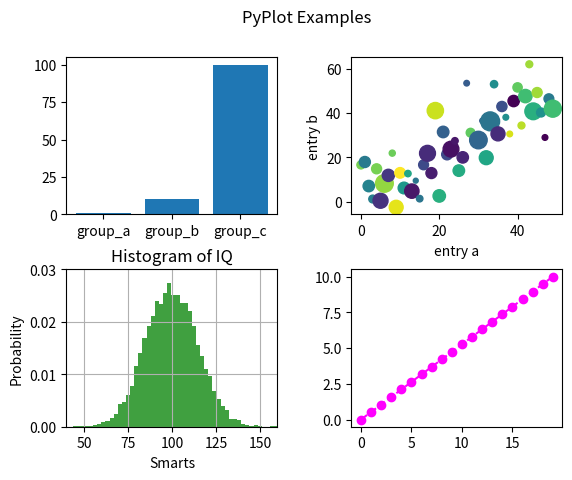

This figure's Python source:
from matplotlib import pyplot as plt
import numpy as np

fig, axs = plt.subplots( nrows=2, ncols=2 )

# Plot 1 - Bargraph
names = ['group_a', 'group_b', 'group_c']
values = [1, 10, 100]
axs[ 0, 0 ].bar( names, values )

# Plot 2 - Scatter plot
data = {'a': np.arange(50),
        'c': np.random.randint(0, 50, 50),
        'd': np.random.randn(50)}
data['b'] = data['a'] + 10 * np.random.randn(50)
data['d'] = np.abs(data['d']) * 100

axs[ 0, 1 ].scatter('a', 'b', c='c', s='d', data=data)
axs[ 0, 1 ].set_xlabel('entry a')
axs[ 0, 1 ].set_ylabel('entry b')


# Plot 3 - Histogram
np.random.seed(19680801)	# Fixing random state for reproducibility

mu, sigma = 100, 15
x = mu + sigma * np.random.randn(10000)

n, bins, patches = axs[ 1, 0 ].hist(x, 50, density=True, facecolor='g', alpha=0.75)

axs[ 1, 0 ].set_xlabel('Smarts')
axs[ 1, 0 ].set_ylabel('Probability')
axs[ 1, 0 ].title.set_text('Histogram of IQ')
axs[ 1, 0 ].axis([40, 160, 0, 0.03])
axs[ 1, 0 ].grid(True)


# Plot 4 - Line Graph
y = np.linspace( 0, 10, num=20 )
x = np.arange( 20 )
axs[ 1, 1 ].plot( x, y, color="magenta", linestyle="dashed", marker="o" )

plt.subplots_adjust(hspace=0.35, wspace=0.35)
plt.suptitle( "PyPlot Examples" )
plt.show()